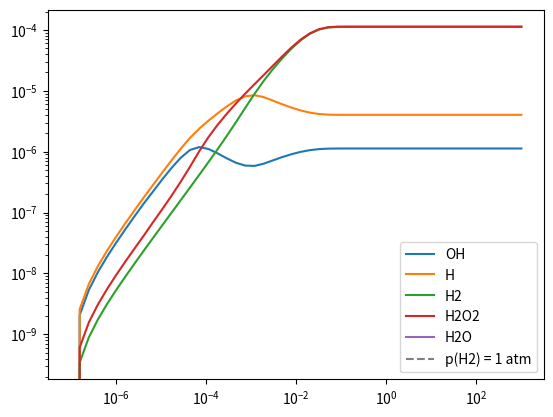

The matplotlib source for this figure:
"""
Explores the following kinetic model, under steady production of primary
products H, OH, H2, and H2O2 at constant ratio in spurs. The primary
product formation is function of flux density.

(1)  H2 + .OH  -> .H + H2O
(2)  .H + H2O2 -> H2O + .OH
(3)  .OH + .H  -> H2O
(4)  .H + .H   -> H2
(5)  .OH + .OH -> H2O2

Rate constants in 1 / M / s:
(1) k1 = 5e7   (https://doi.org/10.1021/j100879a503)
(2) k2 = 3.6e7 (https://doi.org/10.1039/FT9959103127)
(3) k3 = 7e9   (JK Thomas, Trans. Faraday Soc. 61, 1965, 702)
(4) k4 = 5e9   (https://doi.org/10.1016/1359-0197(90)90040-O)
(5) k5 = 5e9   (Thomas 1965)

So 1-2 are slow, and 3-5 are fast and comparable with each other.

We'll do this as coupled ODE:s, based on a species vector:

    [OH, H, H2, H2O2, H2O, T], where H2O is net change and T is temp.

"""

from scipy.integrate import odeint
import matplotlib.pyplot as plt
import numpy as np
plt.ion()


def spur_rates(C, t, flux_density=0, beam_off=None):
    # beam-induced (spur) kinetics

    # caluclate spur rates for 8.5 keV
    mu = 8.4e2  # 1/m
    # the number photon absorption rate per volume:
    r = flux_density * mu  # ph / m3
    # the absorbed power per volume:
    p = r * 8500 * 1.602e-19  # J / m3 / s
    # convert to J / L / s
    p *= 1e-3

    # heating
    p_cm3 = p * 1e-3  # J / cm3 / s
    heat_cap = 4.18  # J / g / K
    rho = 0.997  # g/cm3
    dT = p_cm3 / (heat_cap * rho)  # K / s

    # inhomogeneous (spur) kinetics: balanced G values
    dOH = .3e-6 * p  # mol/J * J/L/s = M/s
    dH = .376e-6 * p
    dH2 = .05e-6 * p
    dH2O2 = .088e-6 * p
    dH2O = -dOH - 2 * dH2O2

    # make sure masses balance
    assert np.allclose(dOH + 2 * dH2O2 + dH2O, 0)
    assert np.allclose(dOH + dH + 2 * (dH2 + dH2O2 + dH2O), 0)

    # optionally switch off the beam at some time
    if beam_off and (t > beam_off):
        dOH = dH = dH2 = dH2O2 = 0

    return np.array((dOH, dH, dH2, dH2O2, dH2O, dT))

def homo_rates(C, t):
    # homogeneous kinetics

    # unpack
    OH, H, H2, H2O2, H2O, T = C

    k1 = 5e7
    k2 = 3.6e7
    k3 = 7e9
    k4 = 5e9
    k5 = 5e9

    r1 = k1 * H2 * OH
    r2 = k2 * H * H2O2
    r3 = k3 * OH * H
    r4 = k2 * H**2
    r5 = k5 * OH**2

    dOH = -r1 + r2 - r3 - 2 * r5
    dH = r1 - r2 - r3 - 2 * r4
    dH2 = -r1 + r4
    dH2O2 = -r2 + r5
    dH2O = r1 + r2 + r3
    dT = np.zeros_like(dOH, dtype=float)

    # make sure masses balance
    assert np.allclose(dOH + 2 * dH2O2 + dH2O, 0)
    assert np.allclose(dOH + dH + 2 * (dH2 + dH2O2 + dH2O), 0)

    return np.array((dOH, dH, dH2, dH2O2, dH2O, dT))

def rates(C, t, flux_density=0, beam_off=None):
    return (spur_rates(C, t, flux_density, beam_off)
            + homo_rates(C, t))

if __name__ == '__main__':
    c0 = np.zeros(6)
    c0[-1] = 298
    t = np.logspace(-7, 3)
    nanomax = 7e10 / (105e-9)**2
    balder = 1e12 / (100e-6)**2
    softimax = 1e9 / (50e-9)**2  # 700 eV!
    c = odeint(rates, c0, t, args=(balder, None))
    plt.figure()
    # don't include T, without diffusion it just grows of course.
    plt.plot(t, c[:, :-1], label=['OH', 'H', 'H2', 'H2O2', 'H2O'])
    plt.xscale('log')
    plt.yscale('log')
    plt.autoscale(False)
    plt.plot(plt.xlim(), (780e-6,)*2, '--', color='gray', label='p(H2) = 1 atm')
    plt.legend()
